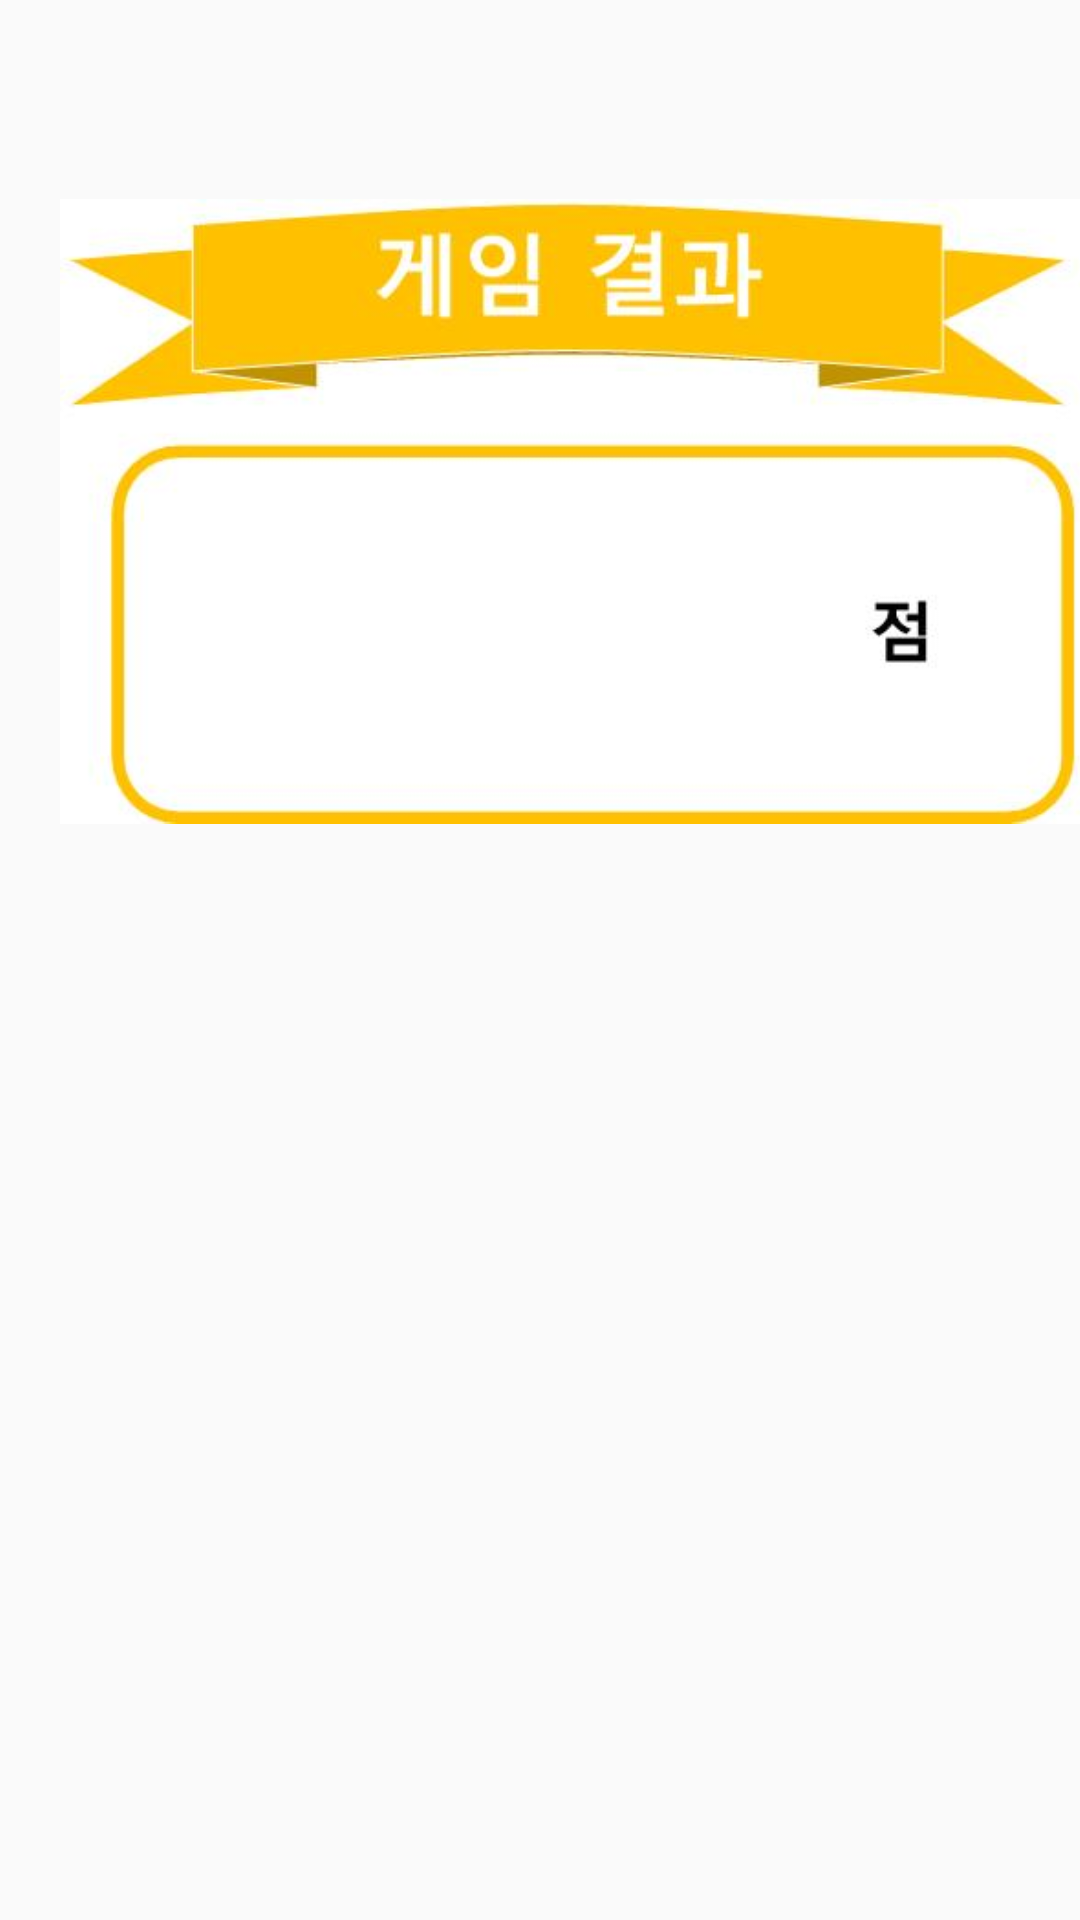

Here is an Android app screen rendered from its layout file. Give the layout XML and the strings, colors and styles it references.
<!-- AndroidManifest.xml: application theme AppTheme.NoActionBar -->
<!-- res/layout/activity_score.xml -->
<?xml version="1.0" encoding="utf-8"?>
<android.support.constraint.ConstraintLayout xmlns:android="http://schemas.android.com/apk/res/android"
    xmlns:app="http://schemas.android.com/apk/res-auto"
    xmlns:tools="http://schemas.android.com/tools"
    android:layout_width="match_parent"
    android:layout_height="match_parent"
    tools:context=".ScoreActivity">

    <LinearLayout
        android:layout_width="match_parent"
        android:layout_height="wrap_content"
        android:layout_gravity="center"
        android:orientation="vertical"
        android:layout_marginLeft="20dp"
        tools:layout_editor_absoluteX="290dp"
        tools:layout_editor_absoluteY="0dp">


        <ImageView
            android:id="@+id/imageView2"
            android:layout_width="374dp"
            android:layout_height="wrap_content"
            app:srcCompat="@drawable/number3"
            tools:layout_editor_absoluteX="7dp"
            tools:layout_editor_absoluteY="0dp" />

    </LinearLayout>

</android.support.constraint.ConstraintLayout>
<!-- resources referenced by this layout -->
<resources>
  <!-- drawable number3: jpg bitmap (drawable, 15638 bytes) -->
  <style name="AppTheme.NoActionBar">
          <item name="windowActionBar">false</item>
          <item name="windowNoTitle">true</item>
      </style>
</resources>
